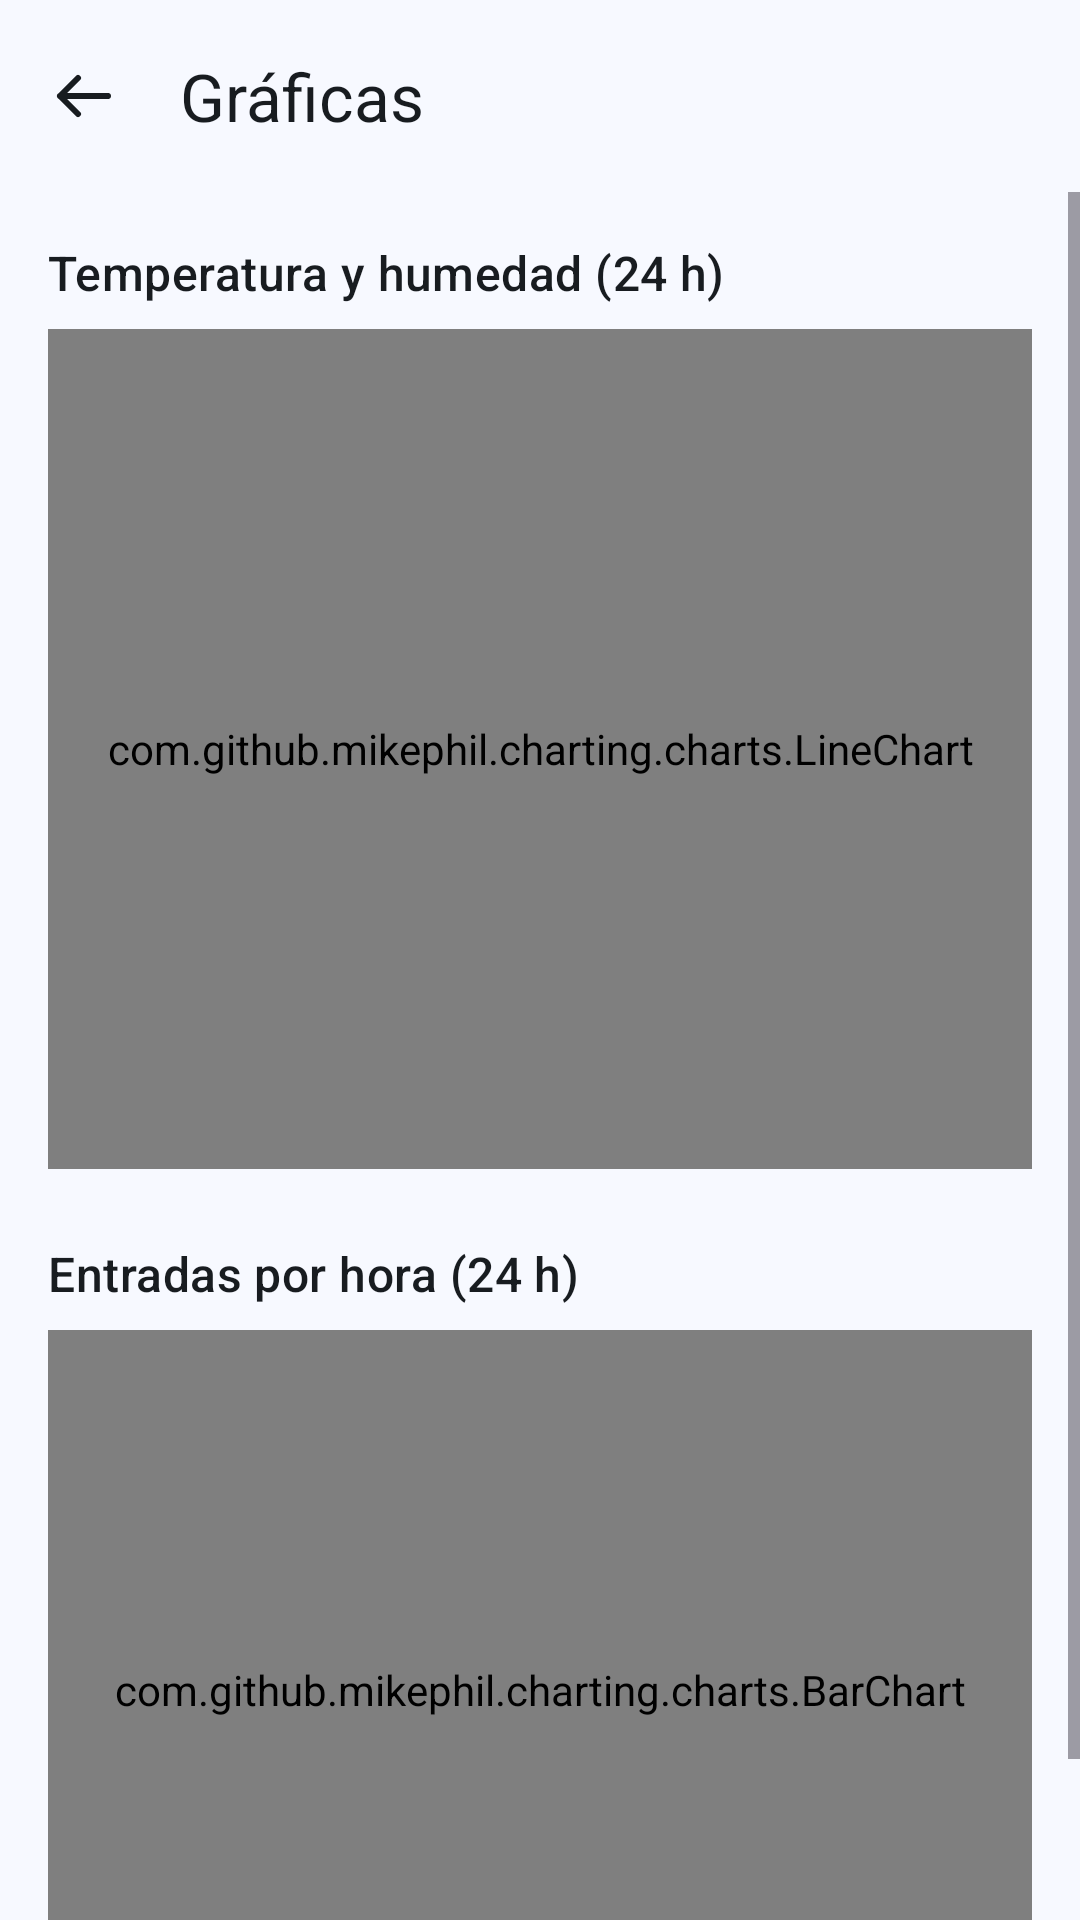

Produce the Android XML layout that renders to this screen, including the resource entries it uses.
<!-- AndroidManifest.xml: application theme Theme.AforoIoT -->
<!-- res/layout/activity_graficas.xml -->
<?xml version="1.0" encoding="utf-8"?>
<LinearLayout xmlns:android="http://schemas.android.com/apk/res/android"
  xmlns:app="http://schemas.android.com/apk/res-auto"
  android:layout_width="match_parent"
  android:layout_height="match_parent"
  android:background="?attr/colorSurface"
  android:fitsSystemWindows="true"
  android:orientation="vertical">

  <com.google.android.material.appbar.MaterialToolbar
    android:id="@+id/toolbarGraficas"
    android:layout_width="match_parent"
    android:layout_height="?attr/actionBarSize"
    android:background="?attr/colorSurface"
    app:navigationContentDescription="@string/volver"
    app:navigationIcon="@drawable/ic_arrow_back"
    app:navigationIconTint="?attr/colorOnSurface"
    app:title="@string/graficas"
    app:titleTextColor="?attr/colorOnSurface" />

  <ScrollView
    android:layout_width="match_parent"
    android:layout_height="0dp"
    android:layout_weight="1"
    android:fillViewport="true">

    <LinearLayout
      android:layout_width="match_parent"
      android:layout_height="wrap_content"
      android:orientation="vertical"
      android:padding="16dp">

      <TextView
        android:layout_width="match_parent"
        android:layout_height="wrap_content"
        android:text="@string/graficas_clima_24h"
        android:textAppearance="?attr/textAppearanceTitleMedium"
        android:textColor="?attr/colorOnSurface" />

      <com.github.mikephil.charting.charts.LineChart
        android:id="@+id/lineChart"
        android:layout_width="match_parent"
        android:layout_height="280dp"
        android:layout_marginTop="8dp" />

      <TextView
        android:layout_width="match_parent"
        android:layout_height="wrap_content"
        android:layout_marginTop="24dp"
        android:text="@string/entradas_por_hora"
        android:textAppearance="?attr/textAppearanceTitleMedium"
        android:textColor="?attr/colorOnSurface" />

      <com.github.mikephil.charting.charts.BarChart
        android:id="@+id/barChart"
        android:layout_width="match_parent"
        android:layout_height="240dp"
        android:layout_marginTop="8dp" />

      <TextView
        android:id="@+id/txtSinGraficas"
        android:layout_width="match_parent"
        android:layout_height="wrap_content"
        android:layout_marginTop="16dp"
        android:gravity="center"
        android:text="@string/sin_datos_graficas"
        android:textAppearance="?attr/textAppearanceBodyMedium"
        android:textColor="?attr/colorOnSurfaceVariant"
        android:visibility="gone" />

    </LinearLayout>
  </ScrollView>
</LinearLayout>
<!-- resources referenced by this layout -->
<resources>
  <!-- drawable ic_arrow_back (drawable) -->
  <?xml version="1.0" encoding="utf-8"?>
  <vector xmlns:android="http://schemas.android.com/apk/res/android"
    android:width="24dp"
    android:height="24dp"
    android:viewportWidth="24"
    android:viewportHeight="24">
  
    <path
      android:fillColor="#00000000"
      android:pathData="M20,12H4M10,6l-6,6l6,6"
      android:strokeColor="#FF000000"
      android:strokeLineCap="round"
      android:strokeLineJoin="round"
      android:strokeWidth="2" />
  </vector>
  <string name="entradas_por_hora">Entradas por hora (24 h)</string>
  <string name="graficas">Gráficas</string>
  <string name="graficas_clima_24h">Temperatura y humedad (24 h)</string>
  <string name="sin_datos_graficas">No hay datos en las últimas 24 h.</string>
  <string name="volver">Volver</string>
  <style name="Theme.AforoIoT" parent="Base.Theme.AforoIoT" />
  <style name="Base.Theme.AforoIoT" parent="Theme.Material3.DayNight.NoActionBar">
      <item name="colorPrimary">@color/primary</item>
      <item name="colorOnPrimary">@color/onPrimary</item>
      <item name="colorPrimaryContainer">@color/primaryContainer</item>
      <item name="colorOnPrimaryContainer">@color/onPrimaryContainer</item>
      <item name="colorSecondary">@color/secondary</item>
      <item name="colorOnSecondary">@color/onSecondary</item>
      <item name="colorSecondaryContainer">@color/secondaryContainer</item>
      <item name="colorOnSecondaryContainer">@color/onSecondaryContainer</item>
      <item name="colorTertiary">@color/tertiary</item>
      <item name="colorOnTertiary">@color/onTertiary</item>
      <item name="colorTertiaryContainer">@color/tertiaryContainer</item>
      <item name="colorOnTertiaryContainer">@color/onTertiaryContainer</item>
      <item name="colorError">@color/error</item>
      <item name="colorOnError">@color/onError</item>
      <item name="colorErrorContainer">@color/errorContainer</item>
      <item name="colorOnErrorContainer">@color/onErrorContainer</item>
      <item name="colorSurface">@color/surface</item>
      <item name="colorOnSurface">@color/onSurface</item>
      <item name="colorSurfaceContainer">@color/surfaceContainer</item>
      <item name="colorSurfaceContainerHighest">@color/surfaceContainer</item>
      <item name="colorOnSurfaceVariant">@color/onSurfaceVariant</item>
      <item name="colorOutline">@color/outline</item>
      <item name="android:windowLightStatusBar">true</item>
    </style>
  <color name="primary">#00639B</color>
  <color name="onPrimary">#FFFFFF</color>
  <color name="primaryContainer">#CEE5FF</color>
  <color name="onPrimaryContainer">#001D33</color>
  <color name="secondary">#51606F</color>
  <color name="onSecondary">#FFFFFF</color>
  <color name="secondaryContainer">#D5E4F7</color>
  <color name="onSecondaryContainer">#0E1D2A</color>
  <color name="tertiary">#68587A</color>
  <color name="onTertiary">#FFFFFF</color>
  <color name="tertiaryContainer">#EEDBFF</color>
  <color name="onTertiaryContainer">#231533</color>
  <color name="error">#BA1A1A</color>
  <color name="onError">#FFFFFF</color>
  <color name="errorContainer">#FFDAD6</color>
  <color name="onErrorContainer">#410002</color>
  <color name="surface">#F7F9FF</color>
  <color name="onSurface">#181C20</color>
  <color name="surfaceContainer">#ECEEF4</color>
  <color name="onSurfaceVariant">#42474E</color>
  <color name="outline">#72777F</color>
</resources>
